Run: headless pygame with SDL's dummy video driver; simulated clock (each Clock.tick advances the game by its frame time, no real sleeping); random seed 0; keys injected as events and as key.get_pressed() state; no mouse input.
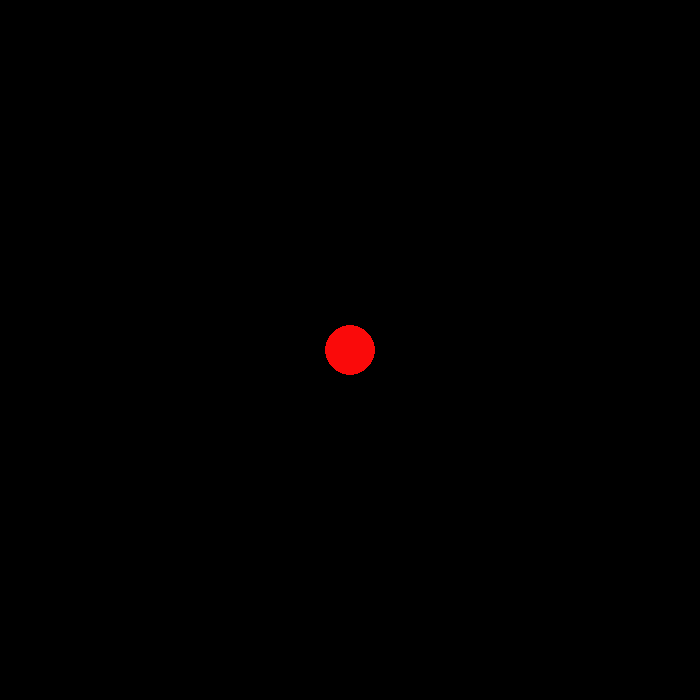
Frame 1 of 4 · flips 1–60 · no input
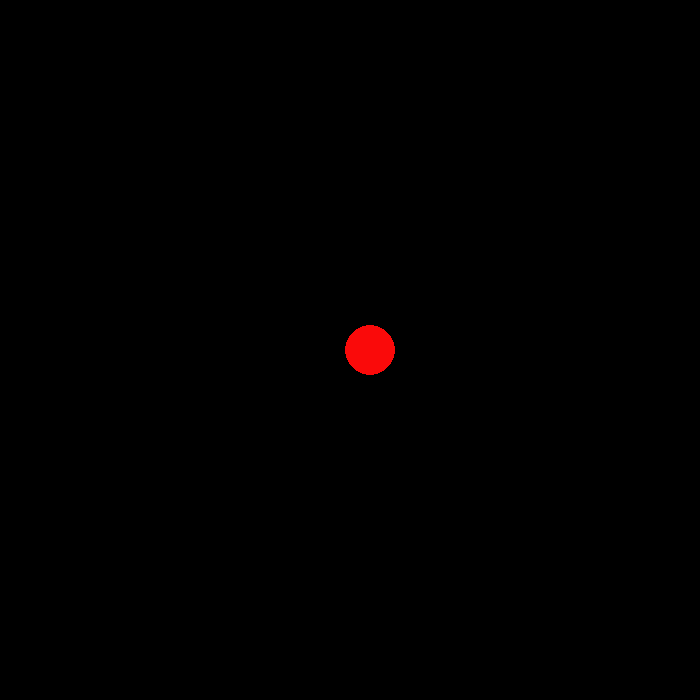
Frame 2 of 4 · flips 61–180 · tapped SPACE, RETURN · held RIGHT (→), D
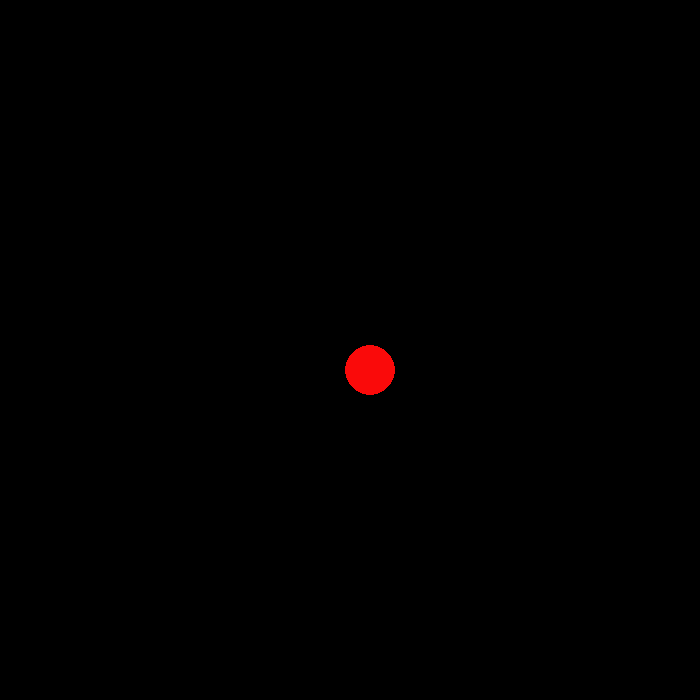
Frame 3 of 4 · flips 181–300 · held DOWN (↓), S
Frame 4 of 4 · flips 301–420 · held LEFT (←), A, UP (↑), W · screen same as frame 1, image omitted

The pygame program that drew these frames:

import pygame as pg
pg.init()
sc = pg.display.set_mode((700, 700))
sideRes = 700
R = 25
pg.display.set_caption("SUPER COOL GAME FOR FREE...")

x = 350
y = 350
ball = pg.draw.circle(sc, (250, 10, 10), (x, y), 25, 3)

clock = pg.time.Clock()
run = True
while run:
    for event in pg.event.get():
        if event.type == pg.QUIT:
            run = False
        elif event.type == pg.KEYDOWN:
            if event.key == pg.K_RIGHT:
                if x >= sideRes - R:
                    x = x
                else:
                    x += 20
            elif event.key == pg.K_LEFT:
                if x <= R:
                    x = x
                else:
                    x -= 20
            elif event.key == pg.K_UP:
                if y <= R:
                    y = y
                else:
                    y -= 20 
            elif event.key == pg.K_DOWN:
                if y >= sideRes - R:
                    y = y
                else:
                    y += 20
    sc.fill((0, 0, 0))
    pg.draw.circle(sc, (250, 10, 10), (x, y), 25)
    clock.tick(60)
    pg.display.flip()
